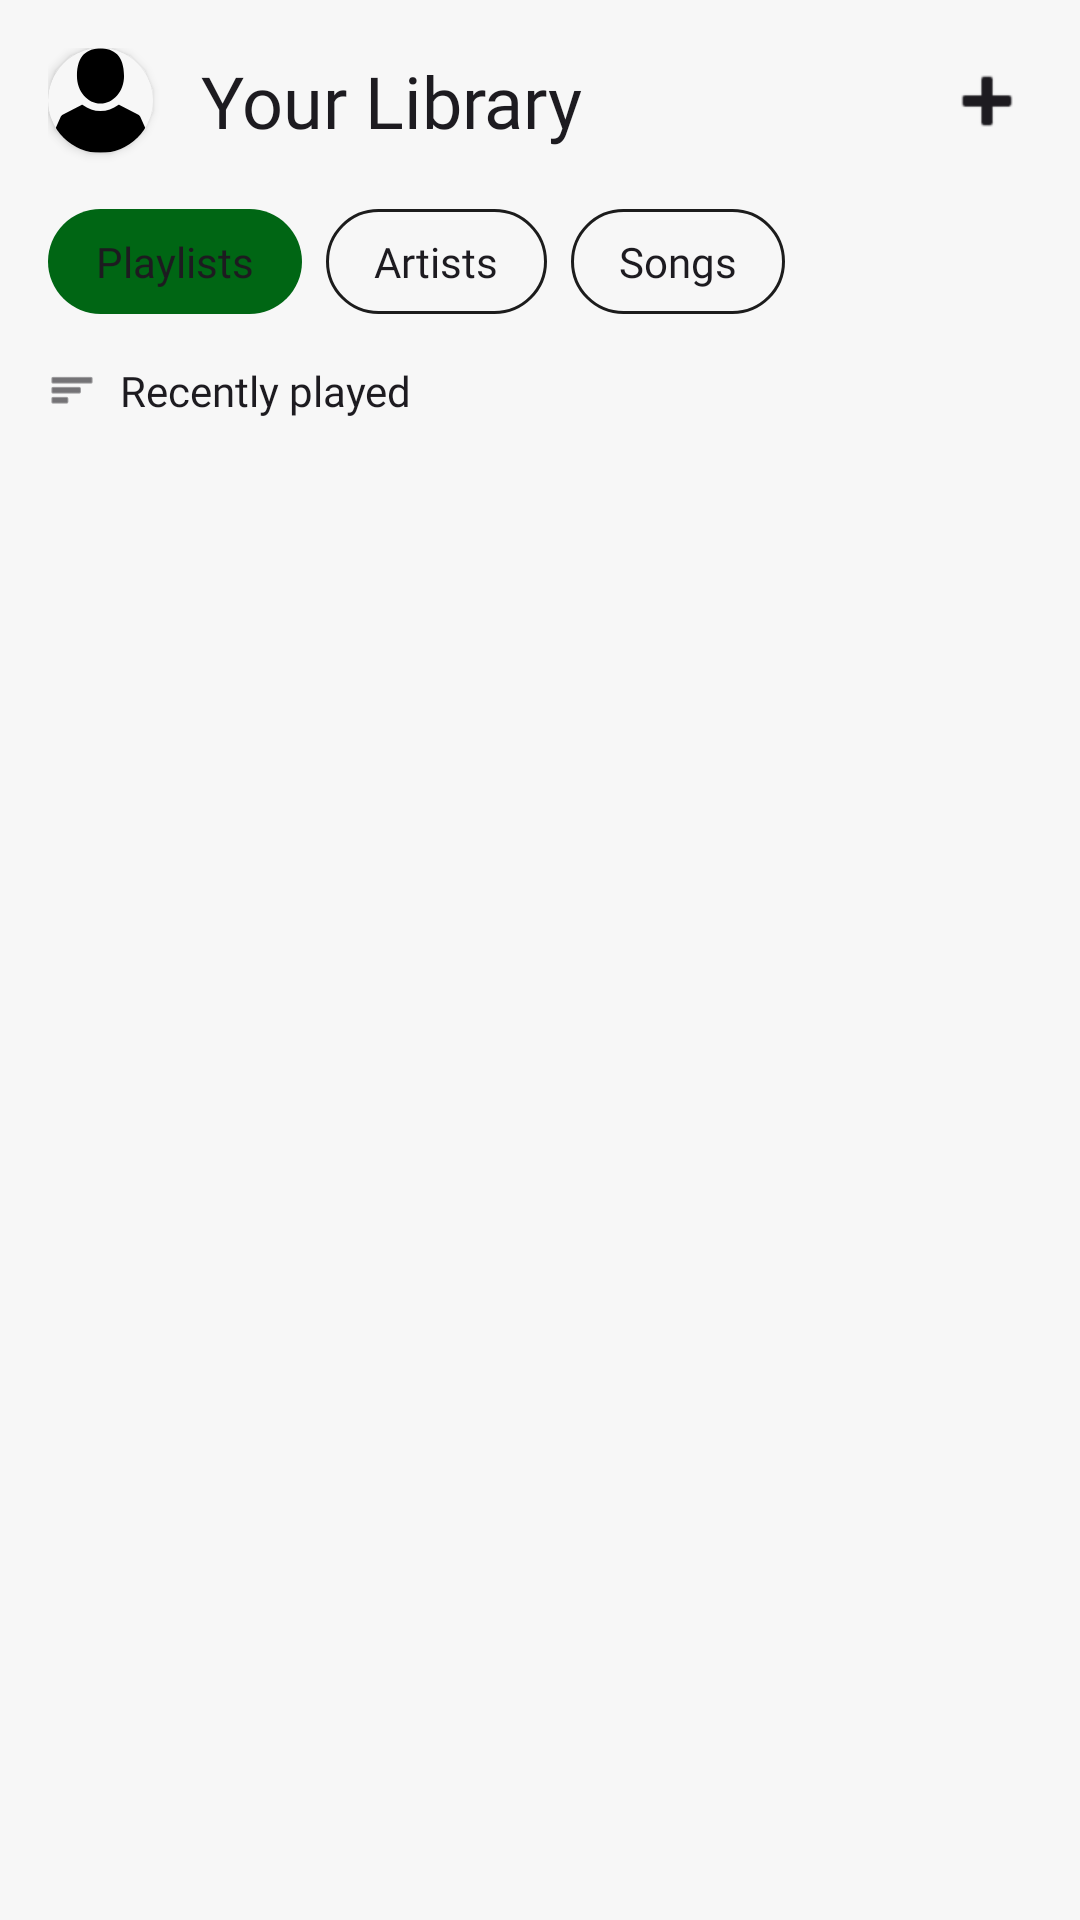

Here is an Android app screen rendered from its layout file. Give the layout XML and the strings, colors and styles it references.
<!-- AndroidManifest.xml: application theme Theme.DoAnCuoiKyMobile -->
<!-- res/layout/fragment_library.xml -->
<?xml version="1.0" encoding="utf-8"?>
<androidx.constraintlayout.widget.ConstraintLayout xmlns:android="http://schemas.android.com/apk/res/android"
    xmlns:app="http://schemas.android.com/apk/res-auto"
    xmlns:tools="http://schemas.android.com/tools"
    android:layout_width="match_parent"
    android:layout_height="match_parent"
    android:padding="16dp">

    <androidx.cardview.widget.CardView
        android:id="@+id/cardAvatar"
        android:layout_width="35dp"
        android:layout_height="35dp"
        app:cardBackgroundColor="?attr/colorSurface"
        app:cardCornerRadius="17.5dp"
        app:layout_constraintStart_toStartOf="parent"
        app:layout_constraintTop_toTopOf="parent">

        <ImageView
            android:layout_width="match_parent"
            android:layout_height="match_parent"
            android:scaleType="centerCrop"
            android:src="@drawable/bottom_nav_profile" />
    </androidx.cardview.widget.CardView>

    <TextView
        android:id="@+id/tvTitle"
        android:layout_width="wrap_content"
        android:layout_height="wrap_content"
        android:layout_marginStart="16dp"
        android:text="Your Library"
        android:textColor="?attr/colorOnSurface"
        android:textSize="24sp"
        android:fontFamily="@font/momotrustsans_extrabold"
        app:layout_constraintBottom_toBottomOf="@id/cardAvatar"
        app:layout_constraintStart_toEndOf="@id/cardAvatar"
        app:layout_constraintTop_toTopOf="@id/cardAvatar" />

    <ImageView
        android:id="@+id/btnCreatePlaylist"
        android:layout_width="30dp"
        android:layout_height="30dp"
        android:src="@android:drawable/ic_input_add"
        app:layout_constraintBottom_toBottomOf="@id/tvTitle"
        app:layout_constraintEnd_toEndOf="parent"
        app:layout_constraintTop_toTopOf="@id/tvTitle"
        app:tint="?attr/colorOnSurface" />

    <LinearLayout
        android:id="@+id/layoutFilters"
        android:layout_width="match_parent"
        android:layout_height="wrap_content"
        android:layout_marginTop="20dp"
        android:orientation="horizontal"
        app:layout_constraintTop_toBottomOf="@id/tvTitle">

        <TextView
            android:id="@+id/btnPlaylists"
            android:layout_width="wrap_content"
            android:layout_height="wrap_content"
            android:layout_marginEnd="8dp"
            android:background="@drawable/bg_rounded_filled"
            android:paddingHorizontal="16dp"
            android:paddingVertical="8dp"
            android:text="Playlists"
            android:textColor="?attr/colorOnSurface"
            android:fontFamily="@font/momotrustsans_semibold"/>

        <TextView
            android:id="@+id/btnArtists"
            android:layout_width="wrap_content"
            android:layout_height="wrap_content"
            android:layout_marginEnd="8dp"
            android:background="@drawable/bg_rounded_border"
            android:paddingHorizontal="16dp"
            android:paddingVertical="8dp"
            android:text="Artists"
            android:textColor="?attr/colorOnSurface"
            android:fontFamily="@font/momotrustsans_semibold"/>

        <TextView
            android:id="@+id/btnSongs"
            android:layout_width="wrap_content"
            android:layout_height="wrap_content"
            android:background="@drawable/bg_rounded_border"
            android:paddingHorizontal="16dp"
            android:paddingVertical="8dp"
            android:text="Songs"
            android:textColor="?attr/colorOnSurface"
            android:fontFamily="@font/momotrustsans_semibold"/>

    </LinearLayout>

    <LinearLayout
        android:id="@+id/btnSort"
        android:layout_width="wrap_content"
        android:layout_height="wrap_content"
        android:gravity="center_vertical"
        android:orientation="horizontal"
        android:paddingVertical="16dp"
        app:layout_constraintStart_toStartOf="parent"
        app:layout_constraintTop_toBottomOf="@id/layoutFilters">
        <ImageView
        android:id="@+id/imgSortIcon"
        android:layout_width="16dp"
        android:layout_height="16dp"
        android:src="@android:drawable/ic_menu_sort_by_size"
        app:tint="?attr/colorOnSurface" />

        <TextView
            android:id="@+id/tvSortLabel"
            android:layout_width="wrap_content"
            android:layout_height="wrap_content"
            android:layout_marginStart="8dp"
            android:text="Recently played"
            android:textColor="?attr/colorOnSurface"
            android:fontFamily="@font/momotrustsans_regular"
            android:textSize="14sp" />
    </LinearLayout>

    <androidx.recyclerview.widget.RecyclerView
        android:id="@+id/rvLibrary"
        android:layout_width="match_parent"
        android:layout_height="0dp"
        android:layout_marginTop="0dp"
        app:layout_constraintBottom_toBottomOf="parent"
        app:layout_constraintTop_toBottomOf="@id/btnSort" />

    
    <include
        android:id="@+id/emptyStateLibrary"
        layout="@layout/layout_empty_state"
        android:layout_width="match_parent"
        android:layout_height="0dp"
        android:visibility="gone"
        app:layout_constraintBottom_toBottomOf="parent"
        app:layout_constraintTop_toBottomOf="@id/btnSort" />
</androidx.constraintlayout.widget.ConstraintLayout>
<!-- res/layout/layout_empty_state.xml (included above) -->
<?xml version="1.0" encoding="utf-8"?>
<FrameLayout xmlns:android="http://schemas.android.com/apk/res/android"
    android:layout_width="match_parent"
    android:layout_height="match_parent"
    android:background="?attr/colorSurface">

    <LinearLayout
        android:layout_width="match_parent"
        android:layout_height="match_parent"
        android:gravity="center"
        android:orientation="vertical"
        android:padding="32dp">

        
        <ImageView
            android:id="@+id/empty_state_icon"
            android:layout_width="120dp"
            android:layout_height="120dp"
            android:layout_marginBottom="24dp"
            android:alpha="0.5"
            android:contentDescription="@string/empty_state"
            android:scaleType="fitCenter"
            android:src="@drawable/ic_music_note" />

        
        <TextView
            android:id="@+id/empty_state_title"
            android:layout_width="wrap_content"
            android:layout_height="wrap_content"
            android:layout_marginBottom="12dp"
            android:text="@string/no_songs"
            android:textAlignment="center"
            android:textColor="?attr/colorOnSurface"
            android:textSize="18sp"
            android:textStyle="bold" />

        
        <TextView
            android:id="@+id/empty_state_message"
            android:layout_width="wrap_content"
            android:layout_height="wrap_content"
            android:layout_marginBottom="32dp"
            android:text="@string/empty_state_message"
            android:textAlignment="center"
            android:textColor="?android:attr/textColorSecondary"
            android:textSize="14sp" />

        
        <Button
            android:id="@+id/empty_state_action_btn"
            android:layout_width="wrap_content"
            android:layout_height="wrap_content"
            android:background="?attr/colorSecondary"
            android:padding="12dp"
            android:text="@string/explore"
            android:textColor="?attr/colorOnSecondary"
            android:visibility="gone" />
    </LinearLayout>
</FrameLayout>
<!-- resources referenced by this layout -->
<resources>
  <!-- drawable bg_rounded_border (drawable) -->
  <?xml version="1.0" encoding="utf-8"?>
  <shape xmlns:android="http://schemas.android.com/apk/res/android"
      android:shape="rectangle">
  
      <solid android:color="@android:color/transparent" />
  
      <stroke
          android:width="1dp"
          android:color="?attr/colorOnBackground" />
  
      <corners android:radius="50dp" />
  </shape>
  <!-- drawable bg_rounded_filled (drawable) -->
  <?xml version="1.0" encoding="utf-8"?>
  <shape xmlns:android="http://schemas.android.com/apk/res/android"
      android:shape="rectangle">
  
      <solid android:color="?attr/colorPrimary" />
  
      <corners android:radius="50dp" />
  </shape>
  <!-- drawable bottom_nav_profile (drawable) -->
  <vector xmlns:android="http://schemas.android.com/apk/res/android"
      android:width="800dp"
      android:height="800dp"
      android:viewportWidth="409.17"
      android:viewportHeight="409.16">
    <path
        android:pathData="M204.58,216.67c50.66,0 91.74,-48.08 91.74,-107.38c0,-82.24 -41.07,-107.38 -91.74,-107.38c-50.67,0 -91.74,25.14 -91.74,107.38C112.84,168.6 153.92,216.67 204.58,216.67z"
        android:fillColor="#000000"/>
    <path
        android:pathData="M407.16,374.72L360.88,270.45c-2.12,-4.77 -5.84,-8.73 -10.47,-11.14l-71.83,-37.39c-1.58,-0.82 -3.5,-0.66 -4.93,0.41c-20.32,15.37 -44.2,23.49 -69.08,23.49c-24.88,0 -48.76,-8.12 -69.08,-23.49c-1.43,-1.08 -3.35,-1.24 -4.93,-0.41L58.75,259.32c-4.63,2.41 -8.35,6.36 -10.47,11.14L2,374.72c-3.19,7.19 -2.54,15.41 1.75,22c4.28,6.59 11.54,10.53 19.4,10.53h362.86c7.86,0 15.12,-3.94 19.4,-10.53C409.7,390.13 410.36,381.9 407.16,374.72z"
        android:fillColor="#000000"/>
  </vector>
  <!-- drawable ic_music_note: png bitmap (drawable, 1878 bytes) -->
  <string name="empty_state">Empty State</string>
  <string name="empty_state_message">No items found</string>
  <string name="explore">Explore</string>
  <string name="no_songs">No Songs</string>
  <style name="Theme.DoAnCuoiKyMobile" parent="Base.Theme.DoAnCuoiKyMobile" />
  <style name="Base.Theme.DoAnCuoiKyMobile" parent="Theme.Material3.DayNight.NoActionBar">
          <item name="colorPrimary">@color/moss_ow</item>
  
          <item name="android:colorBackground">@color/lithium</item>
  
          <item name="colorSurface">@color/lithium</item>
  
          <item name="colorOnPrimary">@color/off_black</item>
  
          <item name="colorOnBackground">@color/off_black</item>
  
          <item name="colorSecondary">@color/owl_ow</item>
  
          <item name="colorError">@color/rose_ow</item>
  
          <item name="android:statusBarColor" tools:targetApi="l">?attr/colorSurface</item>
  
      </style>
  <color name="moss_ow">#FF006614</color>
  <color name="lithium">#FFF7F7F7</color>
  <color name="off_black">#FF1C1C1C</color>
  <color name="owl_ow">#FF595959</color>
  <color name="rose_ow">#FFB30000</color>
</resources>
